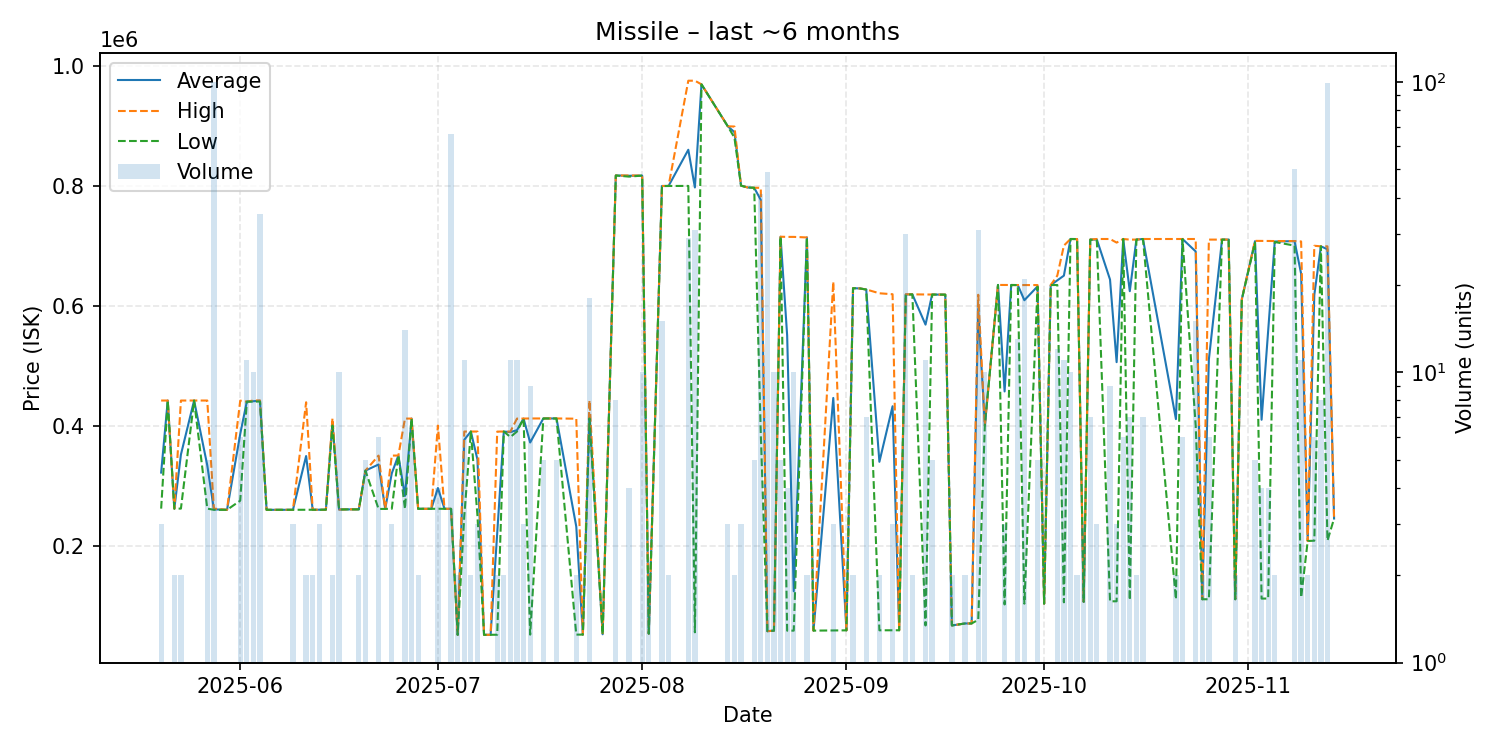

The table this chart was drawn from, first rows:
date, average, highest, lowest, order_count, volume
2025-05-20, 321567, 441700, 261500, 3, 3
2025-05-21, 441700, 441700, 441700, 1, 1
2025-05-22, 261500, 261500, 261500, 1, 2
2025-05-23, 351600, 441700, 261500, 2, 2
2025-05-25, 441700, 441700, 441700, 1, 1
2025-05-27, 333600, 441700, 261500, 5, 5
2025-05-28, 260253, 261500, 259500, 4, 100
2025-05-30, 259500, 259500, 259500, 1, 1
2025-06-01, 385917, 441500, 274750, 3, 6
2025-06-02, 439836, 439900, 439800, 3, 11
2025-06-03, 440630, 441750, 439900, 4, 10
2025-06-04, 441286, 441800, 440000, 2, 35
2025-06-05, 259500, 259500, 259500, 1, 1
2025-06-06, 259500, 259500, 259500, 1, 1
2025-06-08, 259500, 259500, 259500, 1, 1
2025-06-09, 259500, 259500, 259500, 3, 3
2025-06-11, 349200, 438800, 259600, 2, 2
2025-06-12, 259600, 259600, 259600, 2, 2
2025-06-13, 259600, 259600, 259600, 2, 3
2025-06-14, 259700, 259700, 259700, 1, 1
2025-06-15, 406000, 412000, 400000, 2, 2
2025-06-16, 260000, 260000, 260000, 1, 10
2025-06-17, 260200, 260200, 260200, 1, 1
2025-06-19, 260250, 260300, 260200, 2, 2
2025-06-20, 324880, 324900, 324800, 3, 5
2025-06-22, 335067, 349900, 260900, 3, 6
2025-06-23, 261000, 261000, 261000, 1, 1
2025-06-24, 320333, 349900, 261200, 3, 3
2025-06-25, 350000, 350000, 350000, 1, 1
2025-06-26, 282686, 411600, 261200, 5, 14
2025-06-27, 411600, 411600, 411600, 1, 6
2025-06-28, 261200, 261200, 261200, 2, 2
2025-06-30, 261200, 261200, 261200, 1, 1
2025-07-01, 295900, 400000, 261200, 2, 4
2025-07-02, 261200, 261200, 261200, 1, 1
2025-07-03, 261091, 261200, 261000, 3, 66
2025-07-04, 51005, 51010, 51000, 2, 2
2025-07-05, 376273, 390000, 249000, 3, 11
2025-07-06, 390000, 390000, 390000, 1, 2
2025-07-07, 343333, 390000, 250000, 3, 3
2025-07-08, 51040, 51040, 51040, 1, 1
2025-07-09, 51150, 51150, 51150, 1, 1
2025-07-10, 220570, 389900, 51240, 2, 2
2025-07-11, 390000, 390000, 390000, 2, 2
2025-07-12, 389082, 389900, 380900, 2, 11
2025-07-13, 392264, 411600, 390000, 4, 11
2025-07-14, 411600, 411600, 411600, 3, 3
2025-07-15, 371731, 411800, 51380, 3, 9
2025-07-17, 411800, 411800, 411800, 2, 5
2025-07-19, 411800, 411800, 411800, 1, 5
2025-07-22, 231420, 411400, 51440, 2, 2
2025-07-23, 51450, 51450, 51450, 1, 1
2025-07-24, 418583, 442050, 411800, 5, 18
2025-07-26, 52010, 52010, 52010, 1, 1
2025-07-28, 816900, 816900, 816900, 2, 8
2025-07-30, 816425, 816900, 815000, 3, 4
2025-08-01, 816700, 816700, 816700, 1, 10
2025-08-02, 53010, 53010, 53010, 1, 2
2025-08-04, 799353, 799400, 799300, 3, 15
2025-08-05, 799400, 799400, 799400, 2, 2
... 75 more rows
